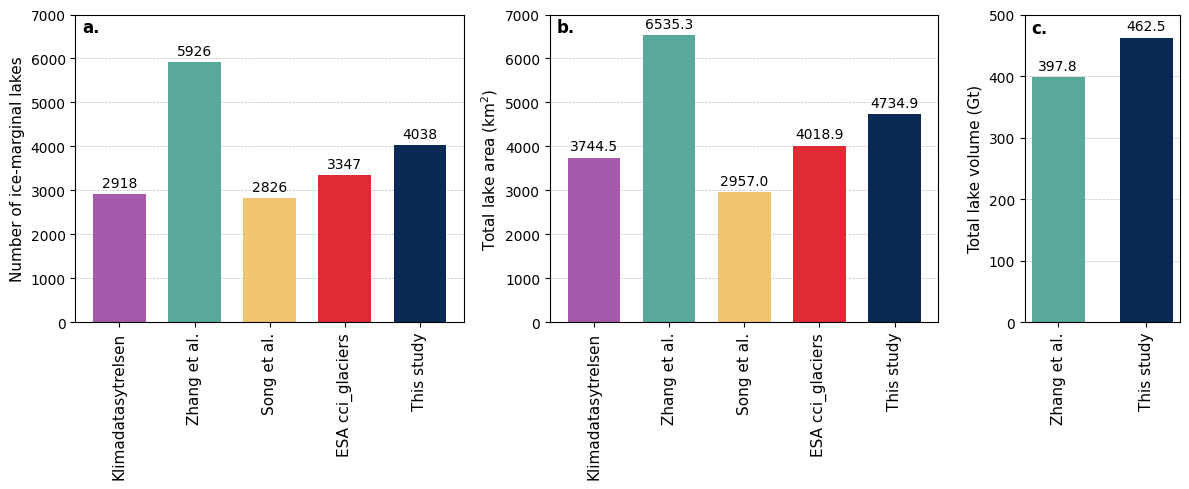

Generate this figure with matplotlib:
import matplotlib.pyplot as plt
import matplotlib as mpl
import numpy as np

# Set the font family to sans-serif
mpl.rcParams['font.family'] = 'sans-serif'

# Specify "Arial" as the font to use for the sans-serif family
mpl.rcParams['font.sans-serif'] = ['Arial']

# Optional: You can also set a default font size
mpl.rcParams['font.size'] = 10

fsize1=12
fsize2=11

# Klimadatastyrelsen Open Country Greenland 1:50,000 vector dataset
klimadata = [156593,           # Number of all lakes
            14337.3,          # All lakes area
            np.nan,              # Total volume
            2918,              # Number of IMLs
            3744.5,           # IMLs area
            np.nan               # IMLs volume
            ]

# Global Glacial Lake dataset
zhang_data = [14845,           # Number of all lakes
              6683.1,         # All lakes area
              398.5,           # Total volume
              5926,            # Number of IMLs
              6535.3,         # IMLs areas
              397.8            # IMLs volume
              ]

# GIGLake (Global Inventory of Glacial Lakes) dataset
song_data = [48307,          # Number of all lakes
             10681.8,       # All lakes area
             np.nan,           # Total volume
             2826,           # Number of IMLs
             2957.0,        # IMLs areas
             np.nan            # IMLs volume
             ]

# ESA Glaciers_cci 2017 inventory
iiml_data = [np.nan,           # Number of all lakes
             np.nan,           # All lakes area
             np.nan,           # Total volume
             3347,           # Number of IMLs
             4018.9,        # IMLs areas
             np.nan            # IMLs volume
             ]

# IMLs 2016-2025
new_data = [np.nan,           # Number of all lakes
            np.nan,           # All lakes area
            np.nan,           # Total volume
            4038,           # Number of IMLs
            4734.9,        # IMLs areas
            462.5          # IMLs volume
            ]

labels = ['Klimadatasytrelsen',
          'Zhang et al.',
          'Song et al.',
          'ESA cci_glaciers',
          'This study']

colors = ['#a559aa',
          '#59a89c',
          '#f0c571',
          '#e02b35',
          '#082a54']
x = np.arange(len(labels))  # the label locations
width = 0.7  # the width of the bars

#fig, (ax1,ax2,ax3) = plt.subplots(1,3, figsize=(13,5))
fig, (ax1, ax2, ax3) = plt.subplots(
    1, 3,
    figsize=(12, 5),
    gridspec_kw={'width_ratios': [1.25, 1.25, 0.5]}  # ax3 is smaller
)

counts = [klimadata[-3],zhang_data[-3],song_data[-3],iiml_data[-3],new_data[-3]]
rects1 = ax1.bar(x, counts, width, color=colors)

areas = [klimadata[-2],zhang_data[-2],song_data[-2],iiml_data[-2],new_data[-2]]
rects2 = ax2.bar(x, areas, width, color=colors)

volumes = [zhang_data[-1], new_data[-1]]
rects3 = ax3.bar(x[:2], volumes, 0.6, color=[colors[1], colors[-1]])

# Add some text for labels, title and custom x-axis tick labels, etc.
ax1.set_ylabel('Number of ice-marginal lakes', fontsize=fsize2)
ax2.set_ylabel('Total lake area (km$^2$)', fontsize=fsize2)
ax3.set_ylabel('Total lake volume (Gt)', fontsize=fsize2)

for ax in [ax1,ax2]:
    ax.set_xticks(x)
    ax.set_xticklabels(labels, rotation=90, fontsize=fsize2)

ax3.set_xticks(x[:2])
ax3.set_xticklabels([labels[1], labels[-1]], rotation=90, fontsize=fsize2)

ax1.set_ylim([0,7000])
ax2.set_ylim([0,7000])
ax3.set_ylim([0,500])

for ax in [ax1,ax2,ax3]:
    ax.yaxis.grid(color='gray', linestyle='dashed', linewidth=0.5, alpha=0.5)
    ax.set_axisbelow(True)

ax1.text(-0.5, 6600, "a.", fontsize=fsize1, fontweight="bold")
ax2.text(-0.5, 6600, "b.", fontsize=fsize1, fontweight="bold")
ax3.text(-0.3, 470, "c.", fontsize=fsize1, fontweight="bold")

#ax1.text(-0.5, 7500, "Comparison of existing Greenland glacial lake datasets", fontsize=fsize1, fontweight="bold")

def autolabel(rects, ax, decimals=2):
    """Attach a text label above each bar in *rects*, displaying its height."""
    for rect in rects:
        height = rect.get_height()
        if decimals == 2:
            ax.annotate('{:.1f}'.format(height),
                        xy=(rect.get_x() + rect.get_width() / 2, height),
                        xytext=(0, 3),  # 3 points vertical offset
                        textcoords="offset points",
                        ha='center', va='bottom')
        elif decimals == 1:
            ax.annotate('{:.1f}'.format(height),
                        xy=(rect.get_x() + rect.get_width() / 2, height),
                        xytext=(0, 3),  # 3 points vertical offset
                        textcoords="offset points",
                        ha='center', va='bottom')
        else:
            ax.annotate('{:.0f}'.format(height),
                        xy=(rect.get_x() + rect.get_width() / 2, height),
                        xytext=(0, 3),  # 3 points vertical offset
                        textcoords="offset points",
                        ha='center', va='bottom')

autolabel(rects1, ax1, 0)
autolabel(rects2, ax2, 2)
autolabel(rects3, ax3, 2)

fig.tight_layout()
plt.savefig("lake_dataset_comparison.png", dpi=300, transparent=False)
#plt.show()
